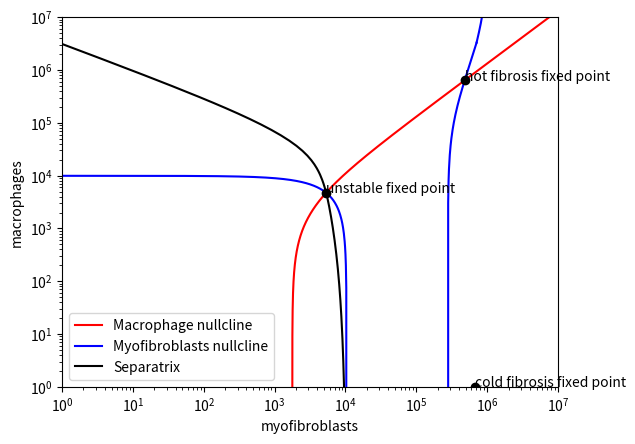

Here is the Python script that generated this plot:
import numpy as np
from scipy.integrate import odeint
from scipy.optimize import fsolve
import matplotlib.pyplot as plt
import matplotlib.colors as colors
import math
SUB = str.maketrans("0123456789", "₀₁₂₃₄₅₆₇₈₉")
lambda1 = 0.9  # proliferation rate of mF
lambda2 = 0.8  # proliferation rate of M
mu1 = 0.3  # removal rate of mF
mu2 = 0.3  # removal rate of M
K = 10 ** 6  # carrying capacity of mF
k1 = 10 ** 9  # binding affinity of CSF
k2 = 10 ** 9  # binding affinity of PDGF
# converted from paper to match units min -> day
beta1 = 470 * 60 * 24 # max secretion rate of CSF by mF
beta2 = 70 * 60 * 24  # max secretion rate of PDGF by M
beta3 = 240 * 60 * 24  # max secretion rate of PDGF by mF
alpha1 = 940 *60 * 24 # max endocytosis rate of CSF by M
alpha2 = 510 * 60 * 24   # max endocytosis rate of PDGF by mF
gamma = 2  # degradation rate of growth factors
A_0 = 10**6

def myofib_macro(x, t): # outputs list of gradients
    # variables
    mF = x[0]
    M = x[1]
    CSF = x[2]
    PDGF = x[3]
    # define differential equations
    dmFdt= mF*(lambda1 * ((PDGF)/(k1 + PDGF))*(1-mF/K) -mu1)
    dMdt = M*(lambda2*(CSF/(k2+CSF))-mu2)
    dCSFdt = beta1*mF-alpha1*M*(CSF/(k2+CSF))-gamma*CSF
    dPDGFdt= beta2*M+beta3*mF-alpha2*mF*(PDGF)/(k1+PDGF)-gamma*PDGF
    return [dmFdt, dMdt, dCSFdt, dPDGFdt]

# playing around with trajetories
x0 = [6*10**3, 7*10**3] # initial point for trajectory
x1 = [10**3, 10**3, 0, 0]
t = np.linspace(0, 80, 1000)
def derivatives(mF_M):
    mF = mF_M[0]
    M = mF_M[1]
    CSF = mF_M[2]
    PDGF = mF_M[3]
def CSF_PDGF_steady(x): # finds steady CSF and PDGF levels for given mF and M levels
    mF = x[0]
    M = x[1]
    # equation for steady CSF is -gamma*(CSF)**2 + CSF*(beta1*mF-alpha1*M-k2*gamma) + beta1*k2*mF
    # equation for steady PDGF is  -gamma*(PDGF)**2 + PDGF * (beta2*M + beta3*mF -alpha2 * mF- gamma * k1) +k1*(beta2*M+beta3*mF)
    c_CSF = np.array([-1*gamma, beta1*mF-alpha1*M-k2*gamma, beta1*k2*mF])
    c_PDGF = np.array([-1*gamma, beta2*M + beta3*mF -alpha2 * mF - gamma * k1, k1*(beta2*M+beta3*mF)])
    CSF_roots = np.roots(c_CSF)
    PDGF_roots = np.roots(c_PDGF)
    root_pairs = []
    for CSF_root in CSF_roots:
        for PDGF_root in PDGF_roots:
                if np.isreal(CSF_root) and np.isreal(PDGF_root) and PDGF_root >= 0 and CSF_root >= 0:
                    root_pairs.append(CSF_root)
                    root_pairs.append(PDGF_root)
    return(root_pairs)

def mF_M_rates(x, t):
    mF = x[0]
    M = x[1]
    CSF, PDGF = CSF_PDGF_steady([mF, M])
    dmFdt = mF * (lambda1 * ((PDGF)/(k1+PDGF))*(1-mF/K)-mu1)
    dMdt = M*(lambda2*(CSF/(k2 + CSF))- mu2)
    return [dmFdt, dMdt]
x_ = odeint(mF_M_rates, x0, t)
mF = x_[:, 0]
M = x_[:, 1]
mF_log = np.logspace(0, 7, 10)
M_log = np.logspace(1, 7, 10)
def nullcline_mF(x): # finds nullcline of mF
    mF = x
    smF_PDGF =  (mu1 * k1 * K)/(lambda1 * K - mu1*K - mF*lambda1) # after rearranging eqn 1 equated to 0
    smF_M = -1/beta2 *( beta3*mF-alpha2*mF*smF_PDGF/(k1+smF_PDGF)-gamma*smF_PDGF) # rearranging eqn 4 equated to 0
    return [mF, smF_M]
def nullcline_M(x): # finds nullcline of M
    sM_mF = x
    sM_CSF = (k2 * mu2) / (lambda2 - mu2) # equate eqn 2 to 0
    M = ((k2 +sM_CSF)/(alpha1 * sM_CSF) ) * (beta1*sM_mF-gamma*sM_CSF) # equate eqn 3 to 0
    return [sM_mF, M]
mFM_space = np.logspace(0, 7, 10**4)
# mFnull1, mFnull2, mFnull3 are intervals that do not contain any poles
# smoothmF1 and smoothmF2 are intervals that contain poles
mFnull1 = np.logspace(0, 5.7, 10**3)
smoothmF1 = np.logspace(5.7, 5.85, 10**3)
mFnull2 = np.logspace(5.85, 5.95, 10**3)
smoothmF2 = np.logspace(5.95, 6.05, 10**3)
mFnull3 = np.logspace(6.05, 7, 10**3)
# straight lines to replace/ignore the sharp increase near the poles
xsmooth1 = [10**5.7, 10**5.85]
ysmooth1 = [nullcline_mF(pt)[1] for pt in xsmooth1]
xsmooth2 = [10**5.95, 10**6.1]
ysmooth2 = [nullcline_mF(pt)[1] for pt in xsmooth2]
plt.figure()
plt.plot(nullcline_M(mFM_space)[0], nullcline_M(mFM_space)[1], 'r', label = 'Macrophage nullcline')
#plt.plot(nullcline_mF(mFM_space)[0], nullcline_mF(mFM_space)[1], 'b')
plt.plot(nullcline_mF(mFnull1)[0], nullcline_mF(mFnull1)[1], 'b', label = 'Myofibroblasts nullcline')
plt.plot(nullcline_mF(mFnull2)[0], nullcline_mF(mFnull2)[1], 'b')
plt.plot(nullcline_mF(mFnull3)[0], nullcline_mF(mFnull3)[1], 'b')
plt.plot(xsmooth1, ysmooth1, 'b')
print(nullcline_mF(10**5.7), nullcline_mF(10**5.85), nullcline_mF(10**5.95), nullcline_mF(10**6.05))
plt.xlabel("myofibroblasts")
plt.ylabel("macrophages")
plt.xlim((1, 10**7))
plt.ylim((1, 10**7))
plt.xscale("log")
plt.yscale("log")

def intersectionNull_bad(): # finds intersection of nullclines, bad estimate
    mF_list = []
    def diff(x):
        return nullcline_M(x)[1] - nullcline_mF(x)[1]
    for i in range(len(mFM_space)-1):
        if diff(mFM_space[i]) == 0 or diff(mFM_space[i]) * diff(mFM_space[i+1]) < 0:
            mF_list.append(mFM_space[i])
    return mF_list
fpt_mF_bad = intersectionNull_bad()
fpt_M_bad = [nullcline_M(i)[1] for i in fpt_mF_bad]
print(intersectionNull_bad(), fpt_M_bad, "fixed point approximations where mF and M are nonzero")
def nulldiff(x):
    return nullcline_M(x)[1] - nullcline_mF(x)[1]
# use initial fixed point approximations to find solutions for the unstable point and the hot fibrosis point
uns_guess = fpt_mF_bad[0]
second_guess = fpt_mF_bad[1]
uns_soln = fsolve(nulldiff, uns_guess)
uns_soln = uns_soln[0] # changes array to float
hotfibr = fsolve(nulldiff, second_guess)
hotfibr = hotfibr[0]  # changes array to float
print(uns_soln, "mF value at unstable fix pt")
print(hotfibr, "mF value at hot fibrosis")
uns_soln2 = nullcline_mF(uns_soln) # gives [mF, M] at unstable fixed point from mF value
uns_CSFPDGF = CSF_PDGF_steady(uns_soln2) # gives [CSF, PDGF] at unstable fixed point from mF value
nullsoln4 = uns_soln2 + uns_CSFPDGF # get [mF, M, CSF, PDGF] at unstable fixed point
hotfibr2 = nullcline_mF(hotfibr)
hot_CSF_PDGF = CSF_PDGF_steady(hotfibr2)
hotfibr4 = hotfibr2 + hot_CSF_PDGF
plt.plot(uns_soln2[0], uns_soln2[1], marker = 'o', color = 'black')
plt.plot(hotfibr2[0], hotfibr2[1], marker = 'o', color = 'black')
print(nullsoln4)
print(myofib_macro(nullsoln4, t), "rates at unstable fixed pt")
def cold_fibr(): # finds the cold fibrosis point
    # Set M = 0 in eqn 4, use eqn 1. solve system for PDGF, get a cubic
    PDGF_coeff = np.array([-gamma, (K/lambda1)*(lambda1-mu1)*(beta3-alpha2)-gamma*k1,
                           (K/lambda1)*(lambda1-mu1+beta3-alpha2), -mu1* k1**2 * beta3 * K/lambda1])
                            # rearranged from eqns in transparent methods
    coldPDGF = np.roots(PDGF_coeff)
    coldmF = []
    for coldroot in coldPDGF:
        if np.isreal(coldroot):
            coldmF.append(K * ((lambda1-mu1)/(lambda1)-(mu1*k1)/(lambda1*np.real(coldroot)))) # finds mF value given PDGF value
    return coldmF[0]
coldfibr2 = [cold_fibr(), 1]
def rev_mF_M(x,t):
    mF = x[0]
    M = x[1]
    CSF, PDGF = CSF_PDGF_steady([mF, M])
    dmFdt = mF * (lambda1 * ((PDGF)/(k1+PDGF))*(1-mF/K)-mu1)
    dMdt = M*(lambda2*(CSF/(k2 + CSF))- mu2)
    return [-dmFdt, -dMdt]
def myofib_macro_ODE_reverse(x, t):    # outputs reverse derivative
    # variables
    mF = x[0]
    M = x[1]
    if 0 <= mF <= 10**6 and 0 <= M <= 10**7:
        return [-i for i in mF_M_rates(x, t)]
    else:
        return [0, 0]
eps = 1e-6
t_sep = np.linspace(0, 800, 1000)
separatrix_left = odeint(myofib_macro_ODE_reverse, [uns_soln2[0]-eps, uns_soln2[1]+eps], t_sep)
plt.plot(separatrix_left[:, 0], separatrix_left[:, 1], 'black', label = 'Separatrix')
separatrix_right = odeint(myofib_macro_ODE_reverse, [uns_soln2[0]+eps, uns_soln2[1]-eps], t_sep)
plt.plot(separatrix_right[:, 0], separatrix_right[:, 1], 'black')
plt.annotate('unstable fixed point', uns_soln2)
plt.annotate('hot fibrosis fixed point', hotfibr2)
plt.plot(coldfibr2[0], coldfibr2[1], marker = 'o', color = "black")
plt.annotate('cold fibrosis fixed point', coldfibr2)
plt.legend()